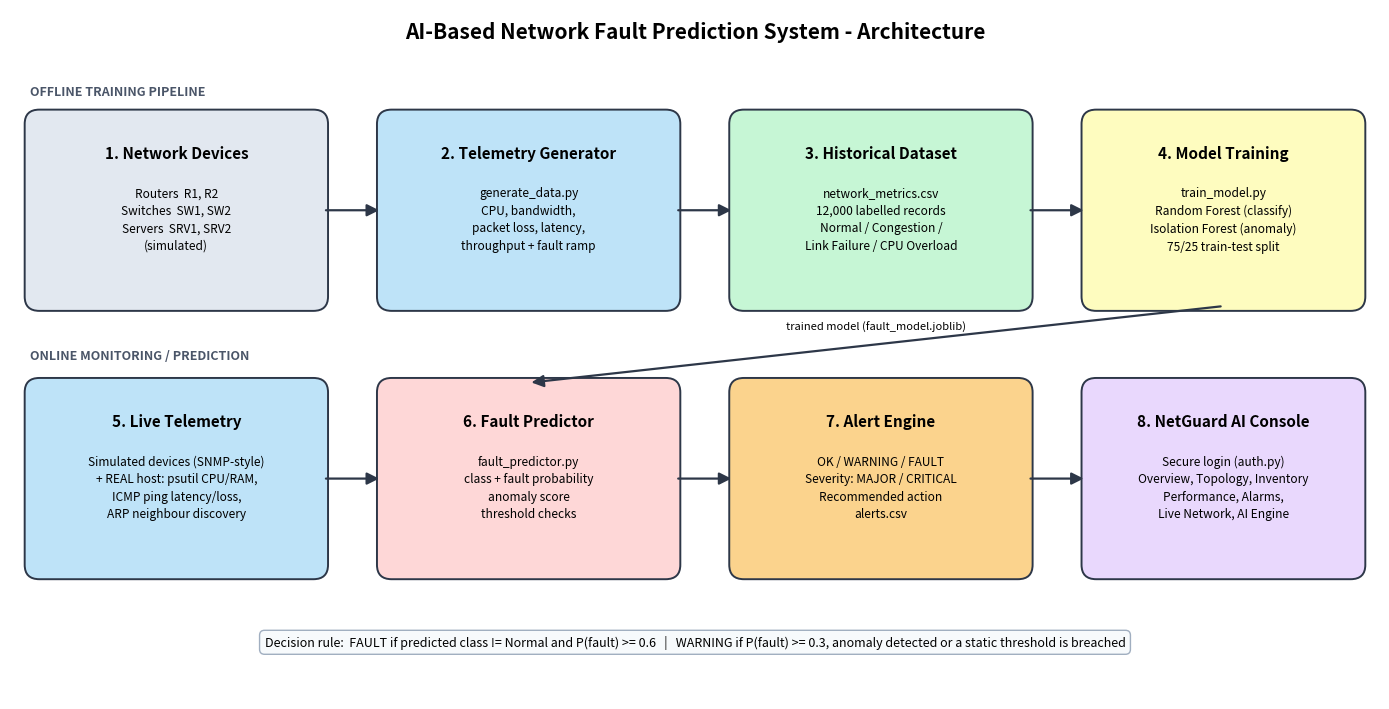

Recreate this plot in Python. (Note: this script raises an exception after producing the figure.)
"""Draws the system architecture / workflow diagram -> outputs/architecture.png"""
import matplotlib
matplotlib.use("Agg")
import matplotlib.pyplot as plt
from matplotlib.patches import FancyArrowPatch, FancyBboxPatch

fig, ax = plt.subplots(figsize=(14, 7.2))
ax.set_xlim(0, 14)
ax.set_ylim(0, 7.2)
ax.axis("off")


def box(x, y, w, h, title, body, color):
    ax.add_patch(FancyBboxPatch((x, y), w, h, boxstyle="round,pad=0.05,rounding_size=0.15",
                                fc=color, ec="#2d3748", lw=1.4))
    ax.text(x + w / 2, y + h - 0.32, title, ha="center", va="top", fontsize=11, weight="bold")
    ax.text(x + w / 2, y + h - 0.75, body, ha="center", va="top", fontsize=8.6, linespacing=1.45)


def arrow(x1, y1, x2, y2, label=""):
    ax.add_patch(FancyArrowPatch((x1, y1), (x2, y2), arrowstyle="-|>", mutation_scale=18,
                                 lw=1.6, color="#2d3748"))
    if label:
        ax.text((x1 + x2) / 2, (y1 + y2) / 2 + 0.15, label, ha="center", fontsize=8, style="italic")


ax.text(7, 6.9, "AI-Based Network Fault Prediction System - Architecture",
        ha="center", fontsize=15, weight="bold")

# Top row: offline training pipeline
ax.text(0.2, 6.3, "OFFLINE TRAINING PIPELINE", fontsize=9, color="#4a5568", weight="bold")
box(0.2, 4.1, 3.0, 2.0, "1. Network Devices", "Routers  R1, R2\nSwitches  SW1, SW2\nServers  SRV1, SRV2\n(simulated)", "#e2e8f0")
box(3.8, 4.1, 3.0, 2.0, "2. Telemetry Generator", "generate_data.py\nCPU, bandwidth,\npacket loss, latency,\nthroughput + fault ramp", "#bee3f8")
box(7.4, 4.1, 3.0, 2.0, "3. Historical Dataset", "network_metrics.csv\n12,000 labelled records\nNormal / Congestion /\nLink Failure / CPU Overload", "#c6f6d5")
box(11.0, 4.1, 2.8, 2.0, "4. Model Training", "train_model.py\nRandom Forest (classify)\nIsolation Forest (anomaly)\n75/25 train-test split", "#fefcbf")
arrow(3.2, 5.1, 3.8, 5.1)
arrow(6.8, 5.1, 7.4, 5.1)
arrow(10.4, 5.1, 11.0, 5.1)

# Bottom row: online monitoring pipeline
ax.text(0.2, 3.55, "ONLINE MONITORING / PREDICTION", fontsize=9, color="#4a5568", weight="bold")
box(0.2, 1.3, 3.0, 2.0, "5. Live Telemetry", "Simulated devices (SNMP-style)\n+ REAL host: psutil CPU/RAM,\nICMP ping latency/loss,\nARP neighbour discovery", "#bee3f8")
box(3.8, 1.3, 3.0, 2.0, "6. Fault Predictor", "fault_predictor.py\nclass + fault probability\nanomaly score\nthreshold checks", "#fed7d7")
box(7.4, 1.3, 3.0, 2.0, "7. Alert Engine", "OK / WARNING / FAULT\nSeverity: MAJOR / CRITICAL\nRecommended action\nalerts.csv", "#fbd38d")
box(11.0, 1.3, 2.8, 2.0, "8. NetGuard AI Console", "Secure login (auth.py)\nOverview, Topology, Inventory\nPerformance, Alarms,\nLive Network, AI Engine", "#e9d8fd")
arrow(3.2, 2.3, 3.8, 2.3)
arrow(6.8, 2.3, 7.4, 2.3)
arrow(10.4, 2.3, 11.0, 2.3)
arrow(12.4, 4.1, 5.3, 3.3, "trained model (fault_model.joblib)")

ax.text(7, 0.55, "Decision rule:  FAULT if predicted class != Normal and P(fault) >= 0.6   |   "
        "WARNING if P(fault) >= 0.3, anomaly detected or a static threshold is breached",
        ha="center", fontsize=9, bbox=dict(fc="#f7fafc", ec="#a0aec0", boxstyle="round,pad=0.4"))

plt.tight_layout()
plt.savefig("outputs/architecture.png", dpi=160)
print("[+] Saved outputs/architecture.png")
